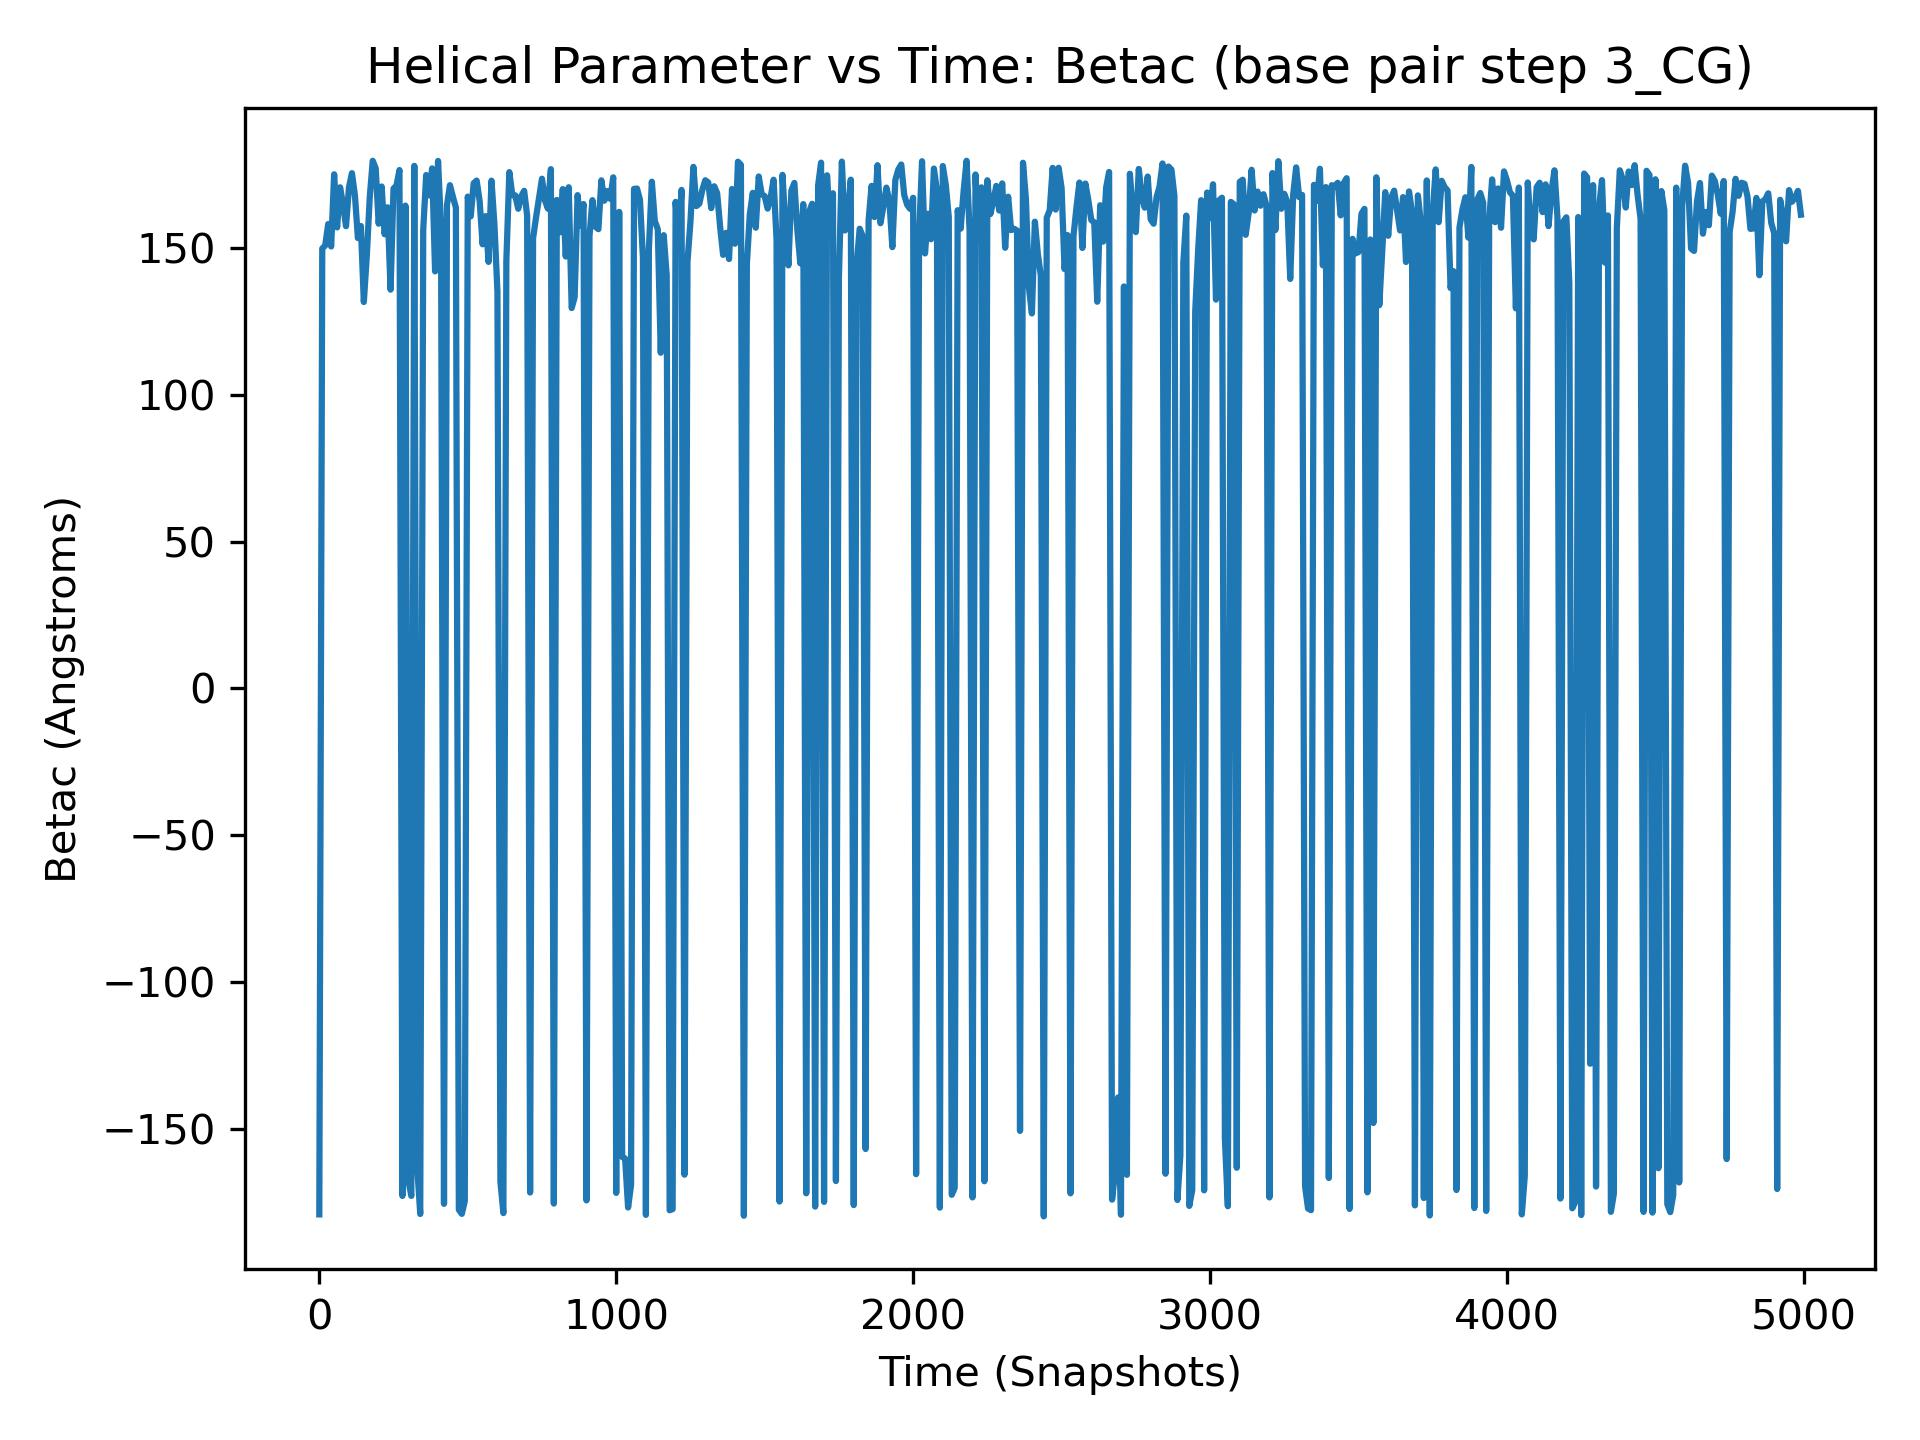

Source data for this figure (header and first rows):
, 3_CG
0, -179.2
1, 175.3
2, 173
3, 148.3
4, 123.2
5, 165.3
6, 167.7
7, 135.6
8, 154.5
9, 169
10, 149.8
11, 168.8
12, 179.1
13, 173.9
14, 173.1
15, 163.7
16, 171.9
17, -179
18, 160.1
19, 171.4
20, 150.9
21, 156.9
22, 148.3
23, 142.4
24, 148.6
25, 153.1
26, 158.1
27, 142.7
28, 160.8
29, 167.2
30, 158.2
31, 163.1
32, 166.6
33, 166.6
34, 159.7
35, 162.8
36, 167.9
37, 156.6
38, 168.0
39, 161.5
40, 150.6
41, 170.7
42, 172.3
43, 161.6
44, 143
45, 159.5
46, -167.2
47, 162.3
48, -178.4
49, 148.9
50, 175.1
51, 163.3
52, 156.8
53, 146.1
54, 150.2
55, 169.8
56, 167.7
57, 141
58, 133.4
59, 147.2
... 4,940 more rows
